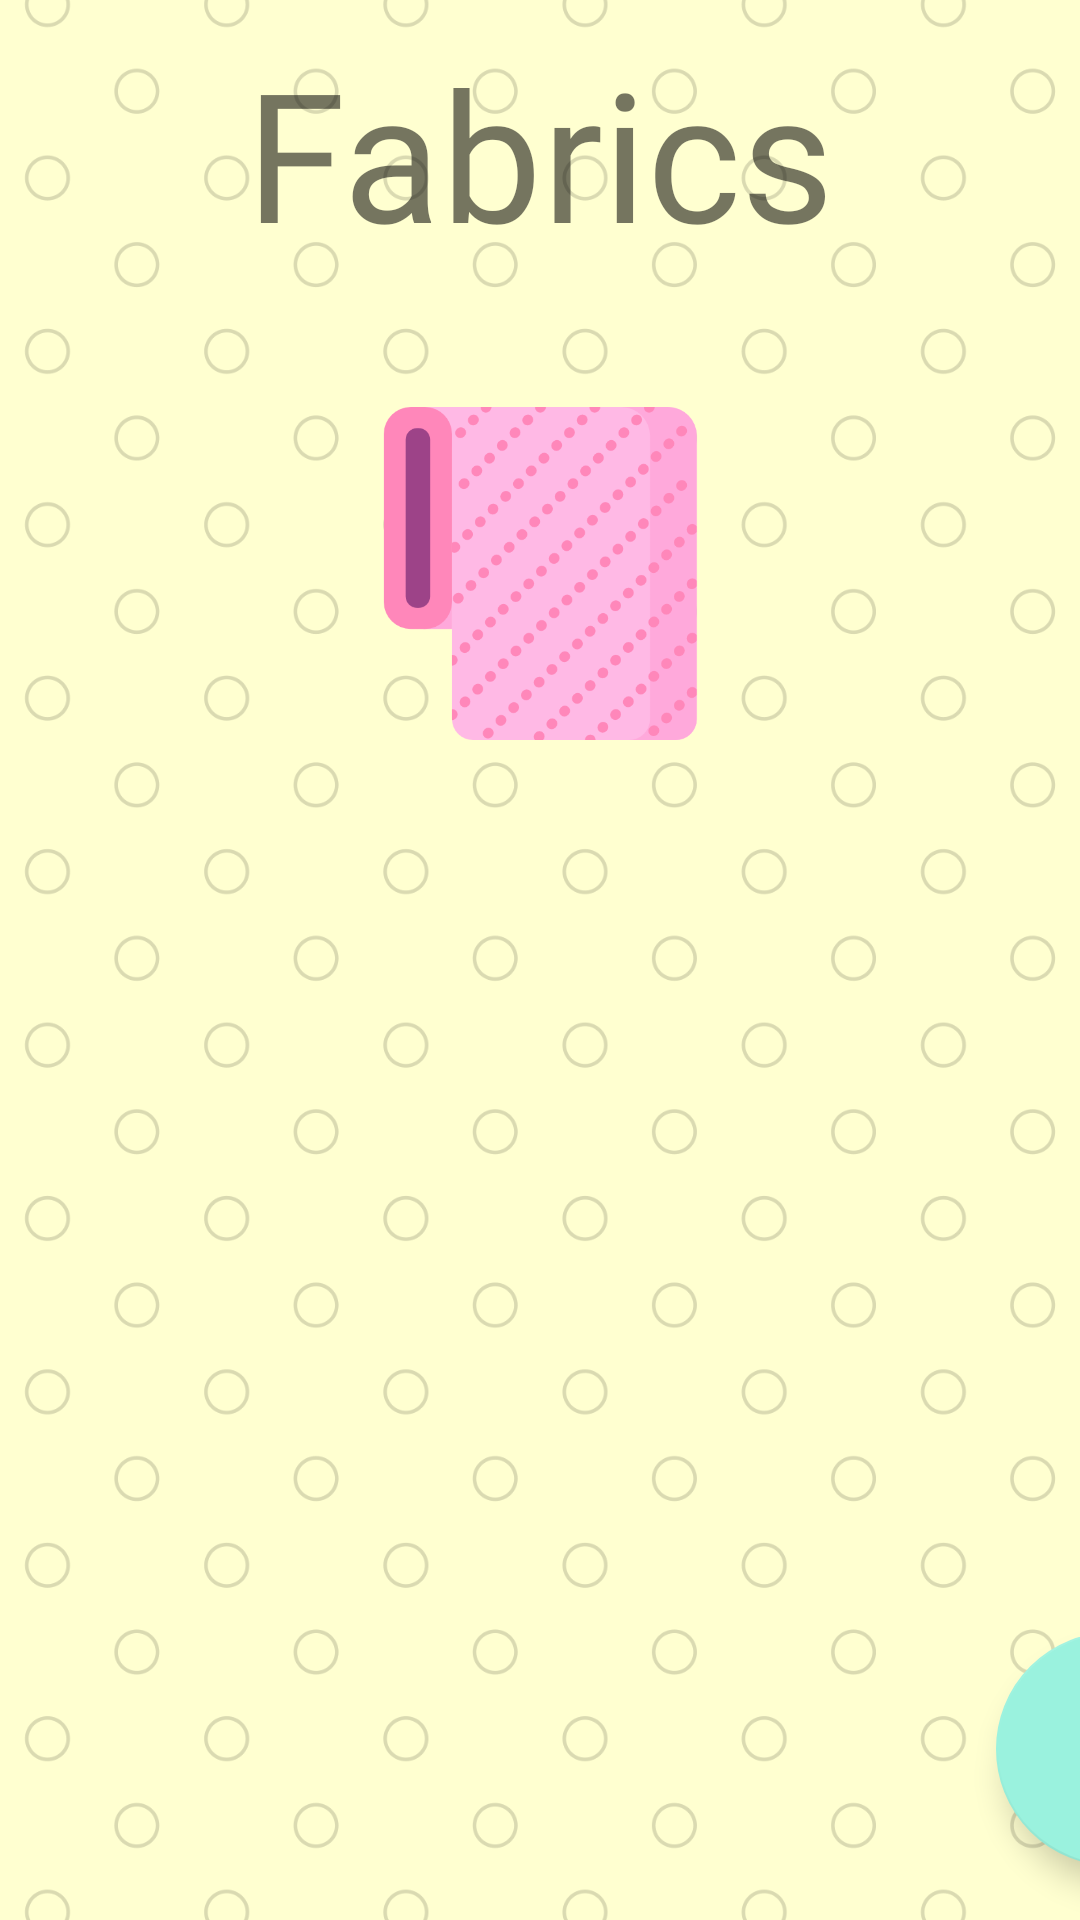

Write the Android layout XML for this screen, with the resource values it uses.
<!-- AndroidManifest.xml: application theme AppTheme -->
<!-- res/layout/activity_fabrics_list.xml -->
<?xml version="1.0" encoding="utf-8"?>
<androidx.constraintlayout.widget.ConstraintLayout xmlns:android="http://schemas.android.com/apk/res/android"
    xmlns:app="http://schemas.android.com/apk/res-auto"
    xmlns:tools="http://schemas.android.com/tools"
    android:layout_width="match_parent"
    android:layout_height="match_parent"
    android:background="@drawable/dotsbackgroundyellow1"
    tools:context=".FabricsListActivity">

    <com.google.android.material.floatingactionbutton.FloatingActionButton
        android:id="@+id/fabNewProj"
        android:layout_width="85dp"
        android:layout_height="78dp"
        android:layout_marginStart="320dp"
        android:background="@color/teal2"
        android:clickable="true"
        android:onClick="onFabClick"
        android:scaleType="fitCenter"
        app:backgroundTint="@color/teal2"
        app:fabSize="normal"
        app:layout_constraintBottom_toBottomOf="parent"
        app:layout_constraintStart_toStartOf="parent"
        app:maxImageSize="60dp"
        app:srcCompat="@drawable/a042needle"
        app:useCompatPadding="true"
        />

    <GridView
        android:id="@+id/gvFabrics"
        android:layout_width="398dp"
        android:layout_height="428dp"
        android:layout_marginTop="14dp"
        android:numColumns="3"
        app:layout_constraintBottom_toBottomOf="parent"
        app:layout_constraintEnd_toEndOf="parent"
        app:layout_constraintStart_toStartOf="parent"
        app:layout_constraintTop_toBottomOf="@+id/imageView2" />

    <TextView
        android:id="@+id/tvHeaddr"
        android:layout_width="wrap_content"
        android:layout_height="wrap_content"
        android:layout_marginStart="146dp"
        android:layout_marginTop="84dp"
        android:layout_marginEnd="146dp"
        android:layout_marginBottom="25dp"
        android:text="Fabrics"
        android:textSize="60sp"
        android:fontFamily="@font/luckiest_guy"
        app:layout_constraintBottom_toTopOf="@+id/imageView2"
        app:layout_constraintEnd_toEndOf="parent"
        app:layout_constraintStart_toStartOf="parent"
        app:layout_constraintTop_toTopOf="parent"/>

    <ImageView
        android:id="@+id/imageView2"
        android:layout_width="207dp"
        android:layout_height="111dp"
        android:layout_marginStart="102dp"
        android:layout_marginTop="20dp"
        android:layout_marginEnd="102dp"
        android:layout_marginBottom="25dp"
        app:layout_constraintBottom_toTopOf="@+id/gvFabrics"
        app:layout_constraintEnd_toEndOf="parent"
        app:layout_constraintStart_toStartOf="parent"
        app:layout_constraintTop_toBottomOf="@+id/tvHeaddr"
        app:srcCompat="@drawable/a003fabric" />
</androidx.constraintlayout.widget.ConstraintLayout>
<!-- resources referenced by this layout -->
<resources>
  <color name="teal2">#9af2de</color>
  <!-- drawable a003fabric: png bitmap (drawable, 35166 bytes) -->
  <!-- drawable dotsbackgroundyellow1: png bitmap (drawable, 173804 bytes) -->
  <style name="AppTheme" parent="Theme.AppCompat.Light.NoActionBar">
          <item name="colorPrimary">@color/purple2</item>
          <item name="colorPrimaryDark">@color/purple4</item>
          <item name="colorAccent">@color/teal2</item>
      </style>
  <color name="purple2">#d4a0f2</color>
  <color name="purple4">#9e50cc</color>
</resources>
